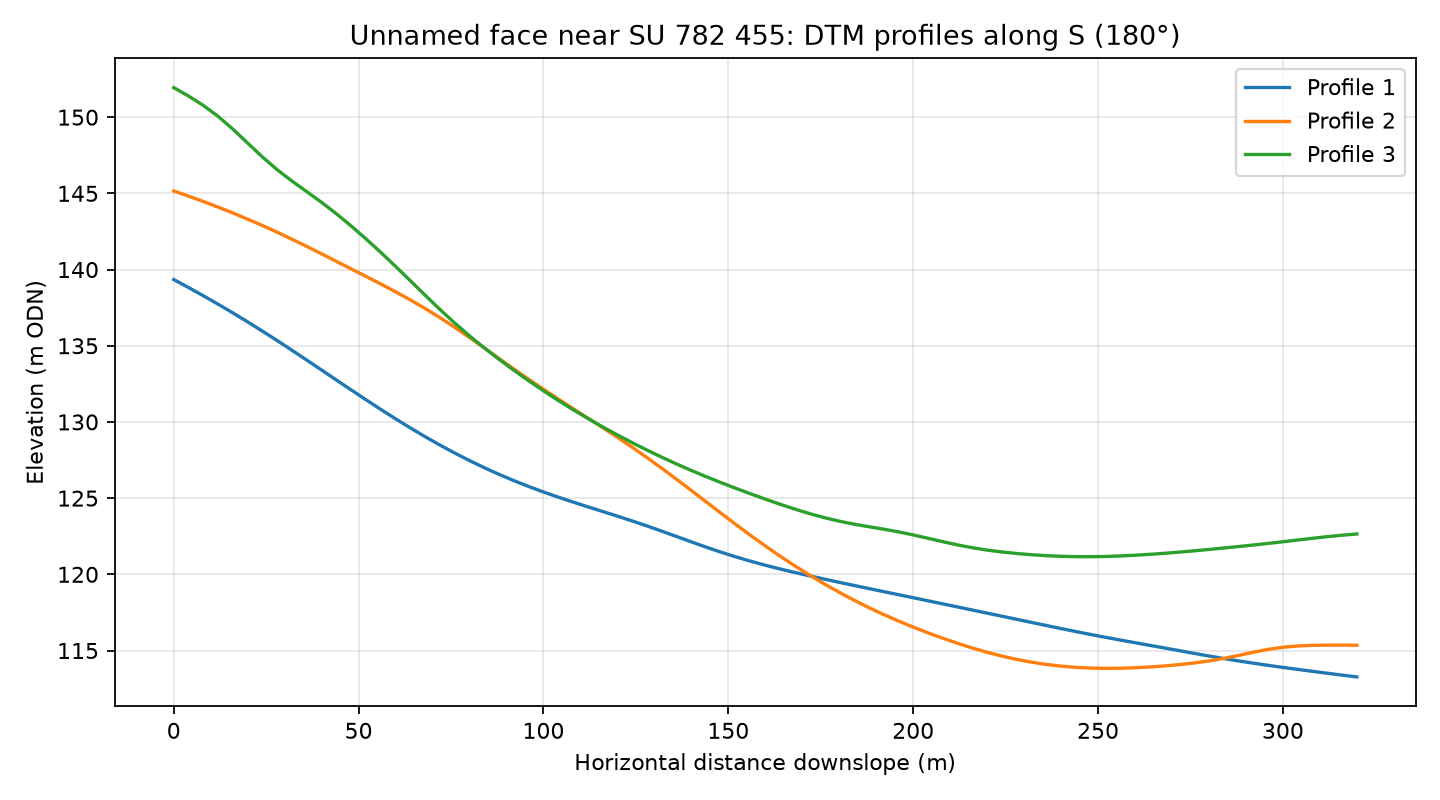

The data file committed next to this chart (first rows):
profile, distance_m, elevation_m
1, 0.0, 139.3
1, 4.0, 138.8
1, 8.0, 138.3
1, 12.0, 137.7
1, 16.0, 137.2
1, 20.0, 136.6
1, 24.0, 136
1, 28.0, 135.3
1, 32.0, 134.7
1, 36.0, 134.1
1, 40.0, 133.4
1, 44.0, 132.8
1, 48.0, 132.1
1, 52.0, 131.5
1, 56.0, 130.8
1, 60.0, 130.2
1, 64.0, 129.6
1, 68.0, 129
1, 72.0, 128.5
1, 76.0, 128
1, 80.0, 127.5
1, 84.0, 127
1, 88.0, 126.6
1, 92.0, 126.1
1, 96.0, 125.8
1, 100.0, 125.4
1, 104.0, 125.1
1, 108.0, 124.7
1, 112.0, 124.4
1, 116.0, 124.1
1, 120.0, 123.8
1, 124.0, 123.5
1, 128.0, 123.2
1, 132.0, 122.8
1, 136.0, 122.5
1, 140.0, 122.1
1, 144.0, 121.8
1, 148.0, 121.5
1, 152.0, 121.1
1, 156.0, 120.9
1, 160.0, 120.6
1, 164.0, 120.4
1, 168.0, 120.1
1, 172.0, 119.9
1, 176.0, 119.7
1, 180.0, 119.5
1, 184.0, 119.3
1, 188.0, 119.1
1, 192.0, 118.9
1, 196.0, 118.7
1, 200.0, 118.5
1, 204.0, 118.3
1, 208.0, 118.1
1, 212.0, 117.9
1, 216.0, 117.7
1, 220.0, 117.5
1, 224.0, 117.3
1, 228.0, 117
1, 232.0, 116.8
1, 236.0, 116.6
... 183 more rows
